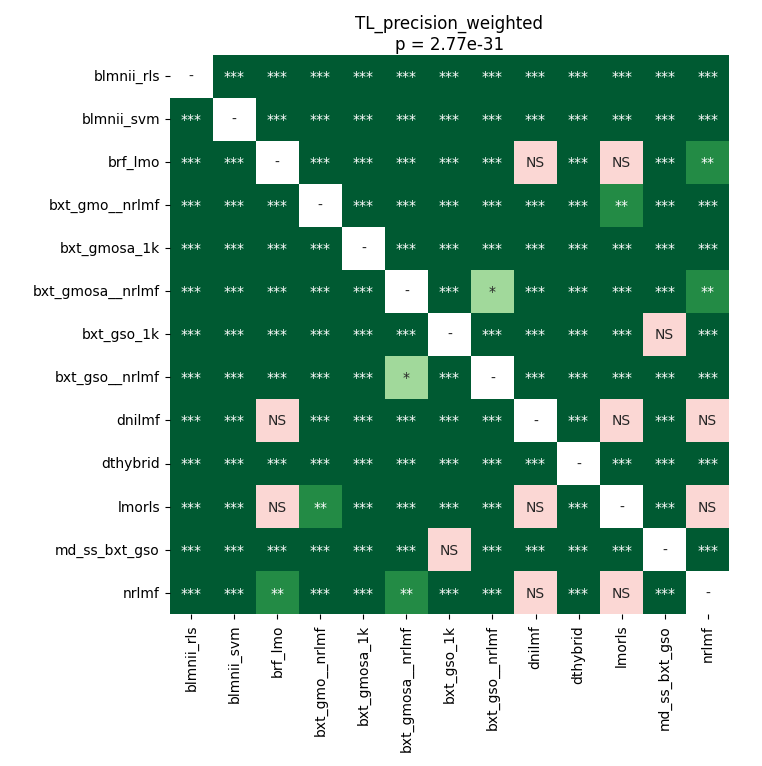

Source data for this figure (header and first rows):
	blmnii_rls	blmnii_svm	brf_lmo	bxt_gmo__nrlmf	bxt_gmosa_1k	bxt_gmosa__nrlmf	bxt_gso_1k	bxt_gso__nrlmf	dnilmf	dthybrid	lmorls	md_ss_bxt_gso	nrlmf
blmnii_rls	1.0	3.9022476946721314e-05	3.9022476946721314e-05	3.9022476946721314e-05	3.9022476946721314e-05	3.9022476946721314e-05	3.9022476946721314e-05	3.9022476946721314e-05	3.9022476946721314e-05	3.9022476946721314e-05	3.9022476946721314e-05	3.9022476946721314e-05	3.9022476946721314e-05
blmnii_svm	3.9022476946721314e-05	1.0	3.9022476946721314e-05	3.9022476946721314e-05	3.9022476946721314e-05	3.9022476946721314e-05	3.9022476946721314e-05	3.9022476946721314e-05	3.9022476946721314e-05	3.9022476946721314e-05	3.9022476946721314e-05	3.9022476946721314e-05	3.9022476946721314e-05
brf_lmo	3.9022476946721314e-05	3.9022476946721314e-05	1.0	7.213245738636364e-05	3.9022476946721314e-05	7.213245738636364e-05	3.9022476946721314e-05	7.213245738636364e-05	0.3623	3.9022476946721314e-05	0.9799	3.9022476946721314e-05	0.002347
bxt_gmo__nrlmf	3.9022476946721314e-05	3.9022476946721314e-05	7.213245738636364e-05	1.0	3.9022476946721314e-05	3.9022476946721314e-05	3.9022476946721314e-05	3.9022476946721314e-05	3.9022476946721314e-05	3.9022476946721314e-05	0.00187	3.9022476946721314e-05	7.213245738636364e-05
bxt_gmosa_1k	3.9022476946721314e-05	3.9022476946721314e-05	3.9022476946721314e-05	3.9022476946721314e-05	1.0	3.9022476946721314e-05	3.9022476946721314e-05	3.9022476946721314e-05	3.9022476946721314e-05	3.9022476946721314e-05	3.9022476946721314e-05	0.0008751	3.9022476946721314e-05
bxt_gmosa__nrlmf	3.9022476946721314e-05	3.9022476946721314e-05	7.213245738636364e-05	3.9022476946721314e-05	3.9022476946721314e-05	1.0	3.9022476946721314e-05	0.01679	0.0001066	3.9022476946721314e-05	3.9022476946721314e-05	3.9022476946721314e-05	0.00187
bxt_gso_1k	3.9022476946721314e-05	3.9022476946721314e-05	3.9022476946721314e-05	3.9022476946721314e-05	3.9022476946721314e-05	3.9022476946721314e-05	1.0	3.9022476946721314e-05	3.9022476946721314e-05	3.9022476946721314e-05	3.9022476946721314e-05	0.2893	3.9022476946721314e-05
bxt_gso__nrlmf	3.9022476946721314e-05	3.9022476946721314e-05	7.213245738636364e-05	3.9022476946721314e-05	3.9022476946721314e-05	0.01679	3.9022476946721314e-05	1.0	7.213245738636364e-05	3.9022476946721314e-05	3.9022476946721314e-05	3.9022476946721314e-05	3.9022476946721314e-05
dnilmf	3.9022476946721314e-05	3.9022476946721314e-05	0.3623	3.9022476946721314e-05	3.9022476946721314e-05	0.0001066	3.9022476946721314e-05	7.213245738636364e-05	1.0	3.9022476946721314e-05	0.3853	3.9022476946721314e-05	0.206
dthybrid	3.9022476946721314e-05	3.9022476946721314e-05	3.9022476946721314e-05	3.9022476946721314e-05	3.9022476946721314e-05	3.9022476946721314e-05	3.9022476946721314e-05	3.9022476946721314e-05	3.9022476946721314e-05	1.0	3.9022476946721314e-05	3.9022476946721314e-05	3.9022476946721314e-05
lmorls	3.9022476946721314e-05	3.9022476946721314e-05	0.9799	0.00187	3.9022476946721314e-05	3.9022476946721314e-05	3.9022476946721314e-05	3.9022476946721314e-05	0.3853	3.9022476946721314e-05	1.0	3.9022476946721314e-05	0.5692
md_ss_bxt_gso	3.9022476946721314e-05	3.9022476946721314e-05	3.9022476946721314e-05	3.9022476946721314e-05	0.0008751	3.9022476946721314e-05	0.2893	3.9022476946721314e-05	3.9022476946721314e-05	3.9022476946721314e-05	3.9022476946721314e-05	1.0	3.9022476946721314e-05
nrlmf	3.9022476946721314e-05	3.9022476946721314e-05	0.002347	7.213245738636364e-05	3.9022476946721314e-05	0.00187	3.9022476946721314e-05	3.9022476946721314e-05	0.206	3.9022476946721314e-05	0.5692	3.9022476946721314e-05	1.0
